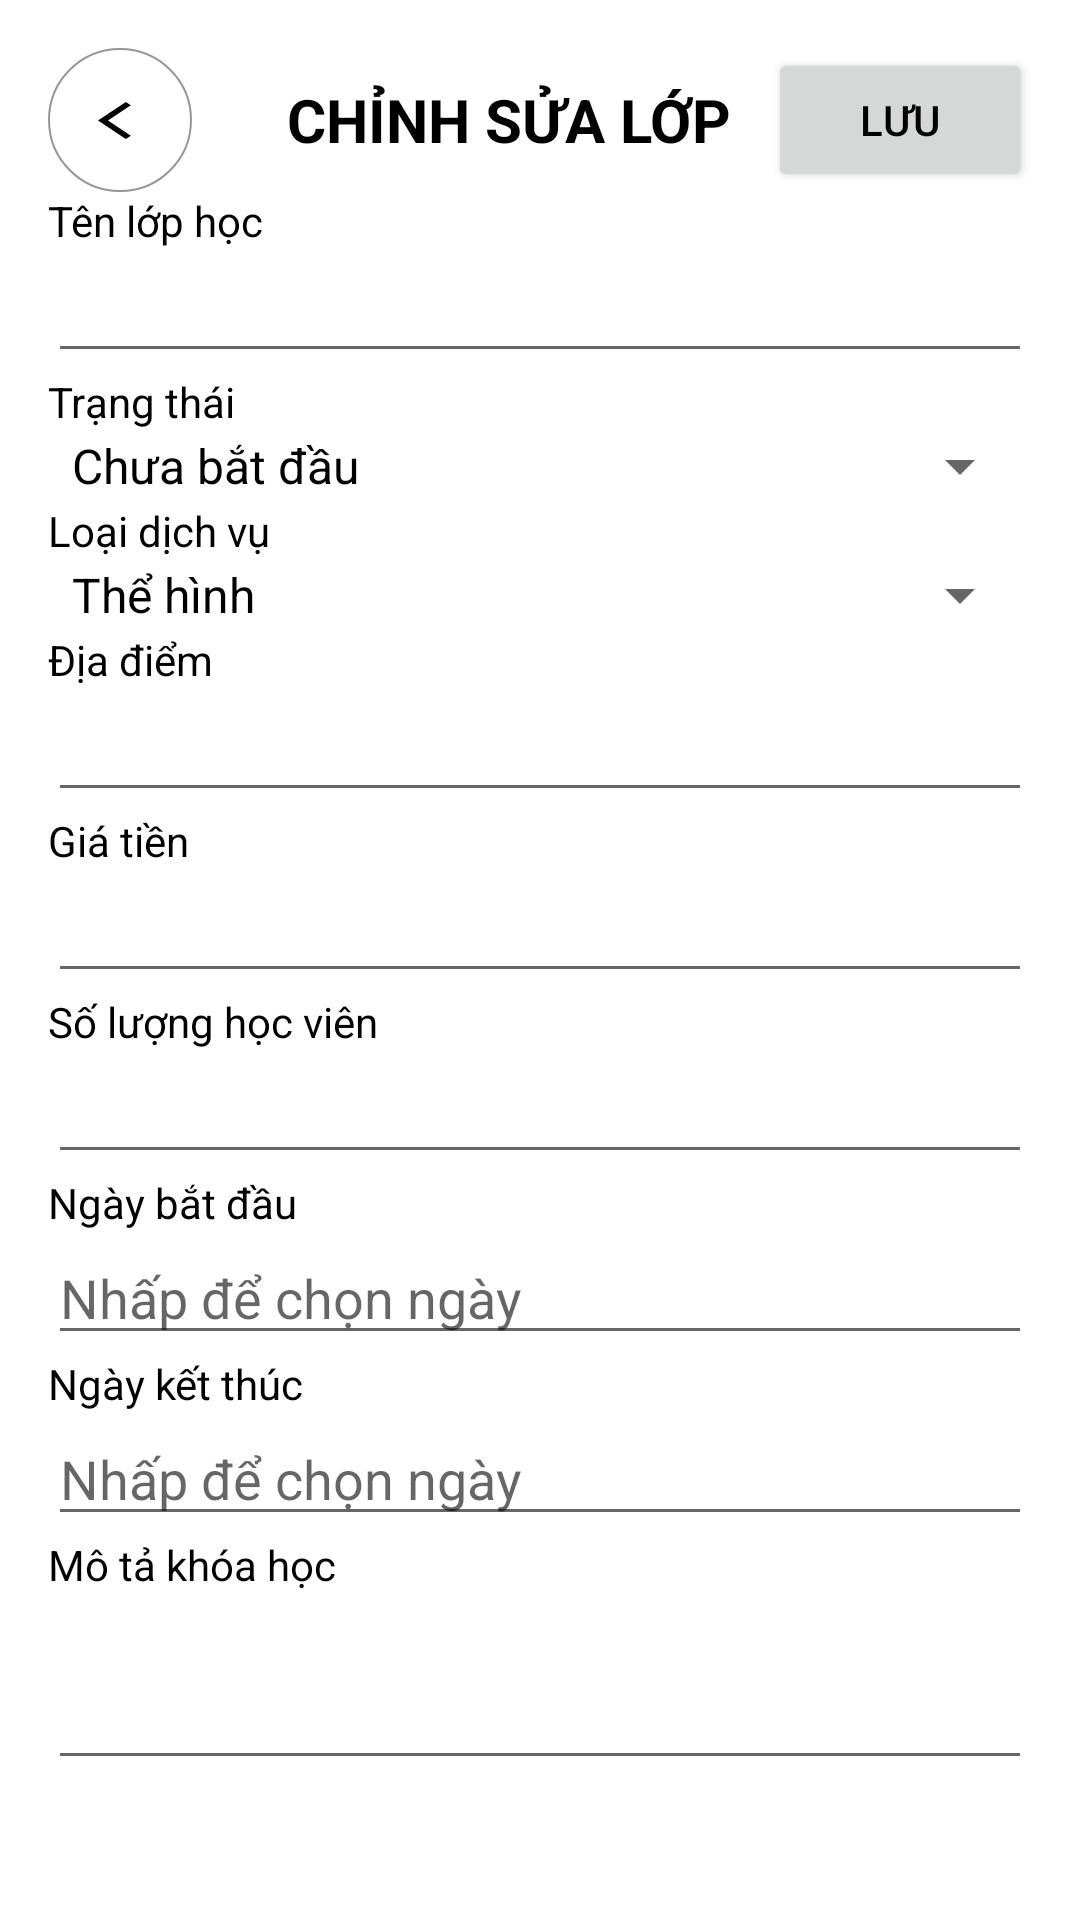

This screen was rendered from an Android layout file. Write that file and the resources it references.
<!-- AndroidManifest.xml: application theme Theme.Thanh -->
<!-- res/layout/course_update_trainer.xml -->
<?xml version="1.0" encoding="utf-8"?>
<LinearLayout
    xmlns:app="http://schemas.android.com/apk/res-auto"
    xmlns:android="http://schemas.android.com/apk/res/android"
    xmlns:tools="http://schemas.android.com/tools"
    android:layout_width="match_parent"
    android:layout_height="match_parent"
    android:orientation="vertical"
    android:padding="16dp"
    tools:context=".activity.create_course_trainer">

    <LinearLayout
        android:layout_width="match_parent"
        android:layout_height="wrap_content"
        android:orientation="horizontal"
        android:gravity="center_vertical">

        <ImageButton
            android:id="@+id/btnBack"
            android:layout_width="48dp"
            android:layout_height="48dp"
            android:layout_marginStart="0dp"
            android:background="@drawable/btn_shape_round"
            android:contentDescription="back1"
            app:srcCompat="@drawable/baseline_arrow_back"
            />
        <View
            android:layout_width="0dp"
            android:layout_height="0dp"
            android:layout_weight="0.15"/>

        <LinearLayout
            android:layout_width="0dp"
            android:layout_height="wrap_content"
            android:layout_weight="1"
            android:gravity="center_horizontal">

            <TextView
                android:layout_width="wrap_content"
                android:layout_height="wrap_content"
                android:text="CHỈNH SỬA LỚP "
                android:textSize="20sp"
                android:textStyle="bold"/>

        </LinearLayout>

        <Button
            android:id="@+id/update_course_button"
            android:layout_width="wrap_content"
            android:layout_height="wrap_content"
            android:text="LƯU"/>
    </LinearLayout>

    <TextView
        android:layout_width="wrap_content"
        android:layout_height="wrap_content"
        android:text="Tên lớp học"/>

    <EditText
        android:id="@+id/title_edit_text"
        android:layout_width="match_parent"
        android:layout_height="wrap_content"/>

    <TextView
        android:layout_width="wrap_content"
        android:layout_height="wrap_content"
        android:text="Trạng thái"/>

    <Spinner
        android:id="@+id/status_spinner"
        android:layout_width="match_parent"
        android:layout_height="wrap_content"
        android:entries="@array/course_status"/>
    <TextView
        android:layout_width="wrap_content"
        android:layout_height="wrap_content"
        android:text="Loại dịch vụ"/>

    <Spinner
        android:id="@+id/service_spinner"
        android:layout_width="match_parent"
        android:layout_height="wrap_content"
        android:entries="@array/service_types"/>
    <TextView
        android:layout_width="wrap_content"
        android:layout_height="wrap_content"
        android:text="Địa điểm"/>

    <EditText
        android:id="@+id/location_edit_text"
        android:layout_width="match_parent"
        android:layout_height="wrap_content"/>

    <TextView
        android:layout_width="wrap_content"
        android:layout_height="wrap_content"
        android:text="Giá tiền"/>

    <EditText
        android:id="@+id/fee_edit_text"
        android:layout_width="match_parent"
        android:layout_height="wrap_content"
        android:inputType="number"/>
    <TextView
        android:layout_width="wrap_content"
        android:layout_height="wrap_content"
        android:text="Số lượng học viên"/>

    <EditText
        android:id="@+id/capacity_edit_text"
        android:layout_width="match_parent"
        android:layout_height="wrap_content"
        android:inputType="number"/>
    <TextView
        android:layout_width="wrap_content"
        android:layout_height="wrap_content"
        android:text="Ngày bắt đầu"/>

    <EditText
        android:id="@+id/start_date_edit_text"
        android:layout_width="match_parent"
        android:layout_height="wrap_content"
        android:hint="Nhấp để chọn ngày"
        android:clickable="true"/>

    <TextView
        android:layout_width="wrap_content"
        android:layout_height="wrap_content"
        android:text="Ngày kết thúc"/>

    <EditText
        android:id="@+id/end_date_edit_text"
        android:layout_width="match_parent"
        android:layout_height="wrap_content"
        android:hint="Nhấp để chọn ngày"
        android:clickable="true"/>



    <TextView
        android:layout_width="wrap_content"
        android:layout_height="wrap_content"
        android:text="Mô tả khóa học"/>

    <EditText
        android:id="@+id/description_edit_text"
        android:layout_width="match_parent"
        android:layout_height="wrap_content"
        android:inputType="textMultiLine"
        android:lines="2"/>


</LinearLayout>
<!-- resources referenced by this layout -->
<resources>
  <string-array name="course_status">
          <item>Chưa bắt đầu</item>
          <item>Đang diễn ra</item>
          <item>Đã hoàn thành</item>
      </string-array>
  <string-array name="service_types">
          <item>Thể hình</item>
          <item>Yoga</item>
          <item>Bóng đá</item>
          <item>Bơi lội</item>
      </string-array>
  <!-- drawable baseline_arrow_back (drawable) -->
  <vector android:autoMirrored="true" android:height="15dp"
      android:tint="#000000" android:viewportHeight="24"
      android:viewportWidth="16" android:width="15dp" xmlns:android="http://schemas.android.com/apk/res/android">
      <path android:fillColor="@android:color/white" android:pathData="M11.67,3.87L9.9,2.1 0,12l9.9,9.9 1.77,-1.77L3.54,12z"/>
  </vector>
  <!-- drawable btn_shape_round (drawable) -->
  <?xml version="1.0" encoding="utf-8"?>
  <shape xmlns:android="http://schemas.android.com/apk/res/android" android:shape="oval">
      <solid android:color="#FFFFFF" />
      <stroke
          android:width="2px"
          android:color="#969696" />
  </shape>
  <style name="Theme.Thanh" parent="Theme.MaterialComponents.Light.NoActionBar">
          
          <item name="colorPrimary">@color/green_500</item>
          <item name="colorPrimaryVariant">@color/green_700</item>
          <item name="colorOnPrimary">@color/white</item>
          
          <item name="colorSecondary">@color/teal_200</item>
          <item name="colorSecondaryVariant">@color/teal_700</item>
          <item name="colorOnSecondary">@color/black</item>
          
          <item name="android:statusBarColor">?attr/colorPrimaryVariant</item>
          
          <item name="android:textColorPrimary">@color/black</item>
          
          <item name="android:textColor">@color/black</item>
      </style>
  <color name="green_500">#91E384</color>
  <color name="green_700">#62C456</color>
  <color name="white">#FFFFFFFF</color>
  <color name="teal_200">#FF03DAC5</color>
  <color name="teal_700">#FF018786</color>
  <color name="black">#000000</color>
</resources>
